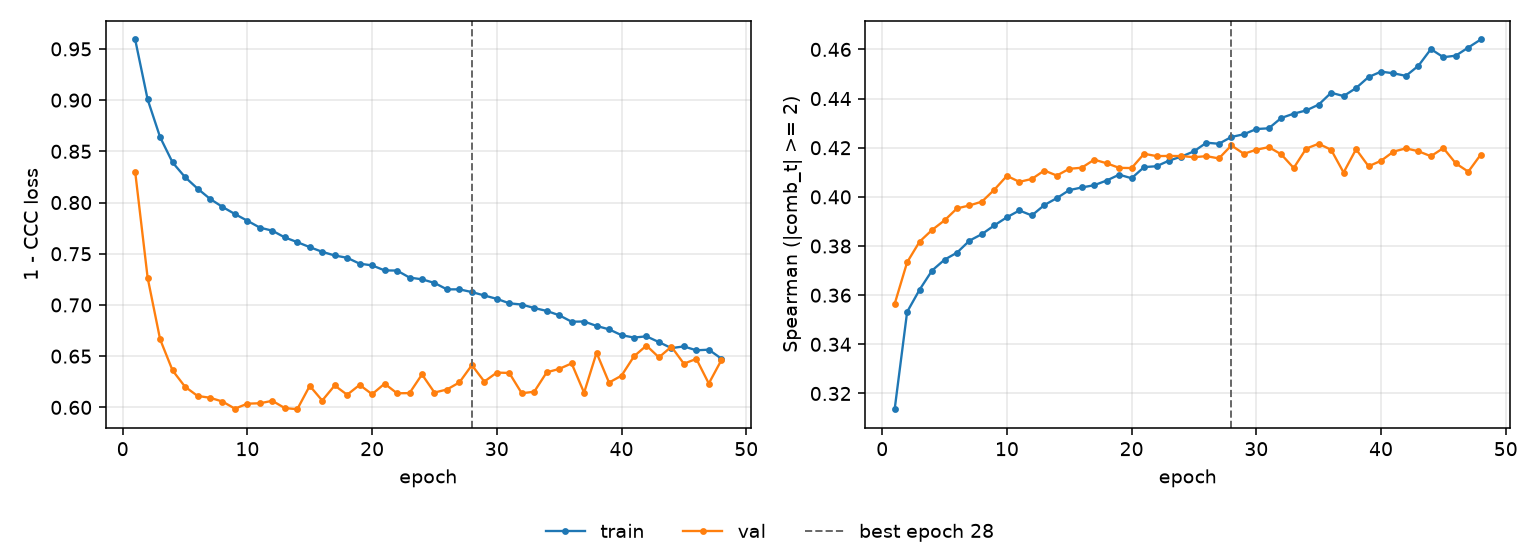

Source data for this figure (header and first rows):
epoch, tr_loss, vl_loss, tr_sp, vl_sp, is_best
1, 0.9592, 0.8301, 0.3136, 0.3565, False
2, 0.9007, 0.7266, 0.3532, 0.3734, False
3, 0.8638, 0.6665, 0.3622, 0.3818, False
4, 0.8391, 0.6361, 0.37, 0.3865, False
5, 0.8248, 0.6202, 0.3744, 0.3904, False
6, 0.8136, 0.6112, 0.3773, 0.3953, False
7, 0.8036, 0.6094, 0.3822, 0.3965, False
8, 0.7957, 0.6057, 0.3849, 0.3981, False
9, 0.7888, 0.5987, 0.3884, 0.403, False
10, 0.7822, 0.6036, 0.3917, 0.4086, False
11, 0.7755, 0.604, 0.3945, 0.4061, False
12, 0.7725, 0.6064, 0.3924, 0.4073, False
13, 0.7659, 0.5993, 0.3967, 0.4107, False
14, 0.7613, 0.5982, 0.3995, 0.4087, False
15, 0.7564, 0.621, 0.4027, 0.4114, False
16, 0.7519, 0.6067, 0.4038, 0.4119, False
17, 0.7483, 0.6214, 0.4048, 0.4151, False
18, 0.7461, 0.6123, 0.4067, 0.4137, False
19, 0.7403, 0.6219, 0.409, 0.4118, False
20, 0.7387, 0.6128, 0.4076, 0.4117, False
21, 0.7337, 0.6231, 0.4121, 0.4175, False
22, 0.7336, 0.6138, 0.4125, 0.4166, False
23, 0.7267, 0.6139, 0.4148, 0.4167, False
24, 0.725, 0.6322, 0.4164, 0.4166, False
25, 0.7215, 0.6145, 0.4185, 0.4161, False
26, 0.7152, 0.6174, 0.422, 0.4166, False
27, 0.7153, 0.6244, 0.4216, 0.4156, False
28, 0.7126, 0.6412, 0.4244, 0.4209, True
29, 0.7092, 0.6252, 0.4255, 0.4175, False
30, 0.706, 0.634, 0.4276, 0.4192, False
31, 0.7016, 0.6336, 0.4279, 0.4203, False
32, 0.7004, 0.6138, 0.4321, 0.4173, False
33, 0.697, 0.6153, 0.4339, 0.4118, False
34, 0.6942, 0.6342, 0.4352, 0.4196, False
35, 0.69, 0.6375, 0.4375, 0.4216, False
36, 0.6836, 0.6429, 0.4424, 0.4192, False
37, 0.6838, 0.6143, 0.441, 0.4099, False
38, 0.6795, 0.6533, 0.4443, 0.4194, False
39, 0.6762, 0.6242, 0.4488, 0.4125, False
40, 0.6705, 0.6309, 0.451, 0.4147, False
41, 0.6682, 0.6498, 0.4503, 0.4184, False
42, 0.6694, 0.6604, 0.4492, 0.4197, False
43, 0.6637, 0.6488, 0.4534, 0.4186, False
44, 0.6579, 0.6593, 0.4601, 0.4165, False
45, 0.6595, 0.6427, 0.4568, 0.4199, False
46, 0.6557, 0.6473, 0.4575, 0.4136, False
47, 0.6563, 0.6233, 0.4608, 0.4103, False
48, 0.6477, 0.6459, 0.464, 0.4172, False
